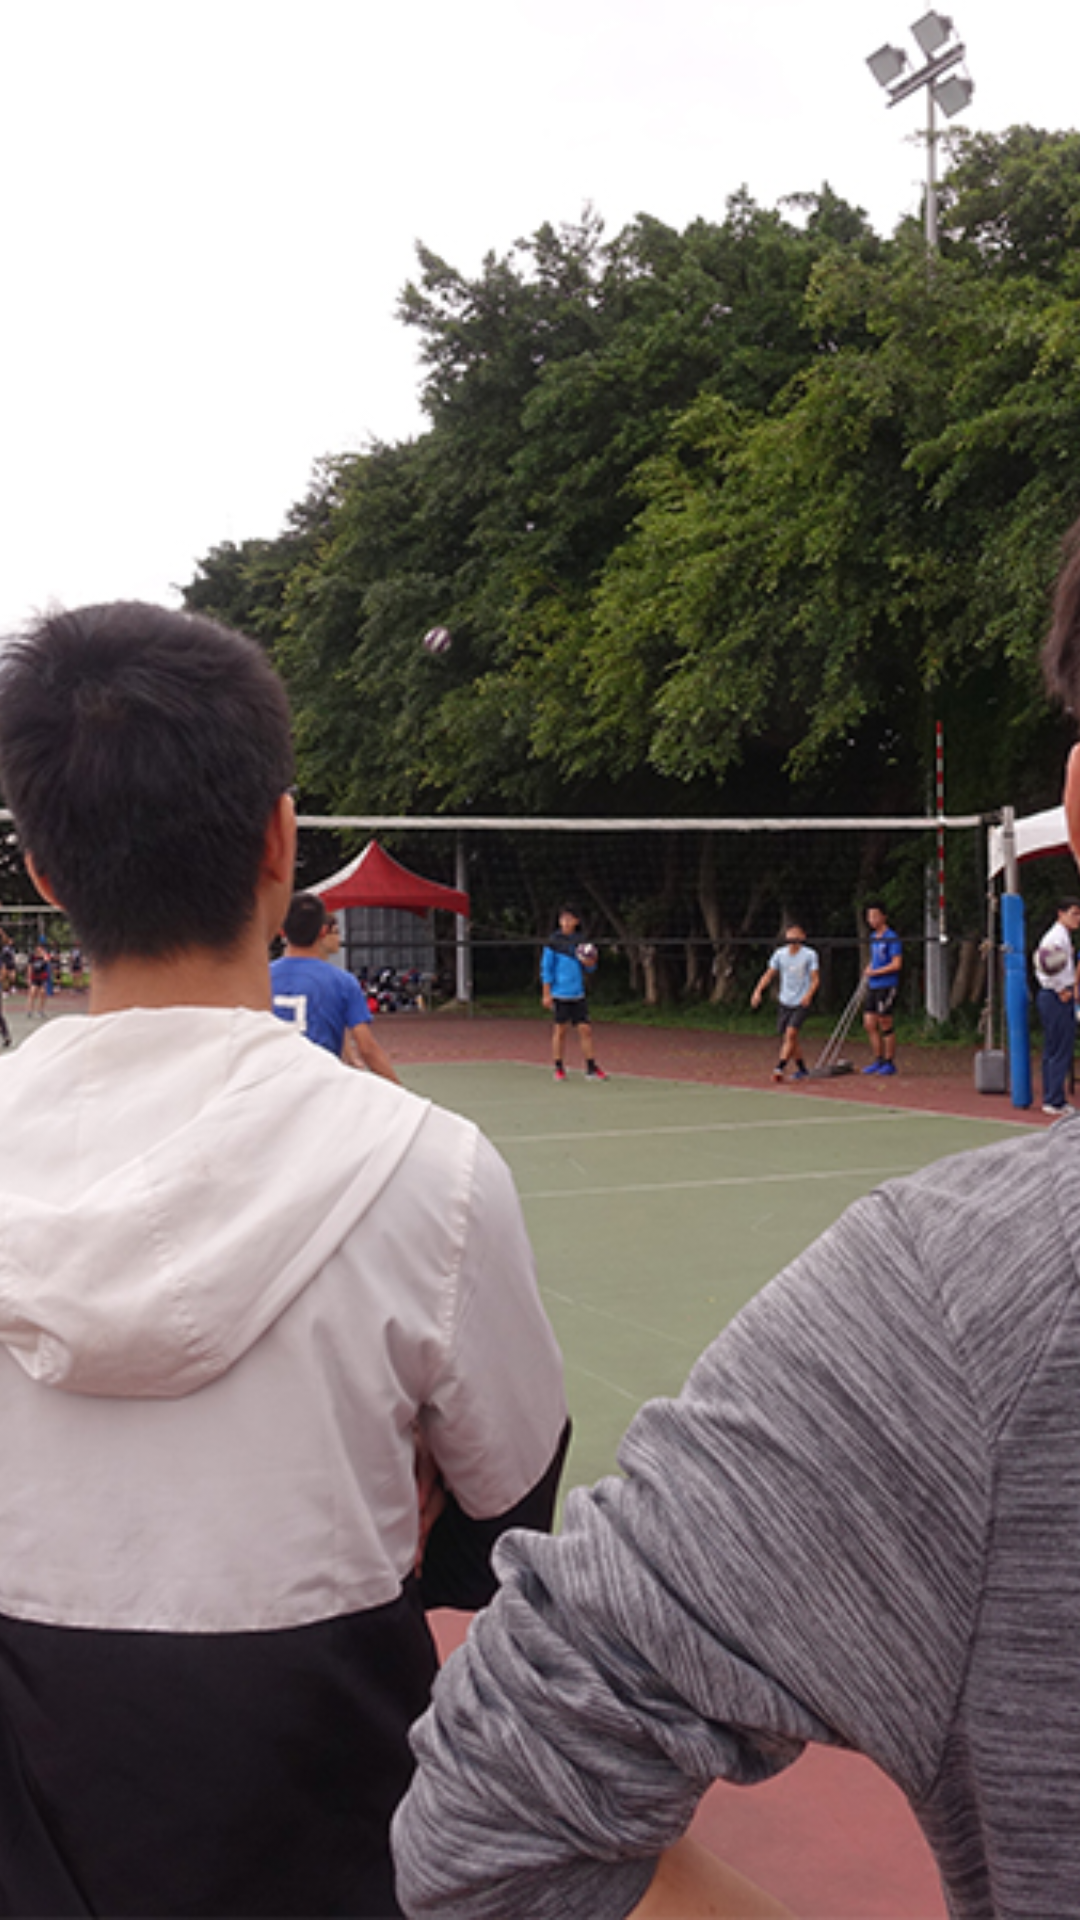

Write the Android layout XML for this screen, with the resource values it uses.
<!-- AndroidManifest.xml: application theme AppTheme -->
<!-- res/layout/slide_item.xml -->
<?xml version="1.0" encoding="utf-8"?>
<androidx.constraintlayout.widget.ConstraintLayout
    xmlns:android="http://schemas.android.com/apk/res/android"
    xmlns:app="http://schemas.android.com/apk/res-auto"
    xmlns:tools="http://schemas.android.com/tools"
    android:layout_width="match_parent"
    android:layout_height="match_parent">

    <ImageView
        android:id="@+id/image_slide_item"
        android:layout_width="match_parent"
        android:layout_height="match_parent"
        android:scaleType="centerCrop"
        app:layout_constraintEnd_toEndOf="parent"
        app:layout_constraintStart_toStartOf="parent"
        app:layout_constraintTop_toTopOf="parent"
        app:srcCompat="@drawable/cover" />
</androidx.constraintlayout.widget.ConstraintLayout>
<!-- resources referenced by this layout -->
<resources>
  <!-- drawable cover: jpg bitmap (drawable, 474616 bytes) -->
  <style name="AppTheme" parent="Theme.AppCompat.Light.NoActionBar">
          
          <item name="colorPrimary">@color/colorPrimary</item>
          <item name="colorPrimaryDark">@color/colorPrimaryDark</item>
          <item name="colorAccent">@color/colorAccent</item>
  
  
      </style>
  <color name="colorPrimary">#494BAF</color>
  <color name="colorPrimaryDark">#376B6D</color>
  <color name="colorAccent">#376B6D</color>
</resources>
